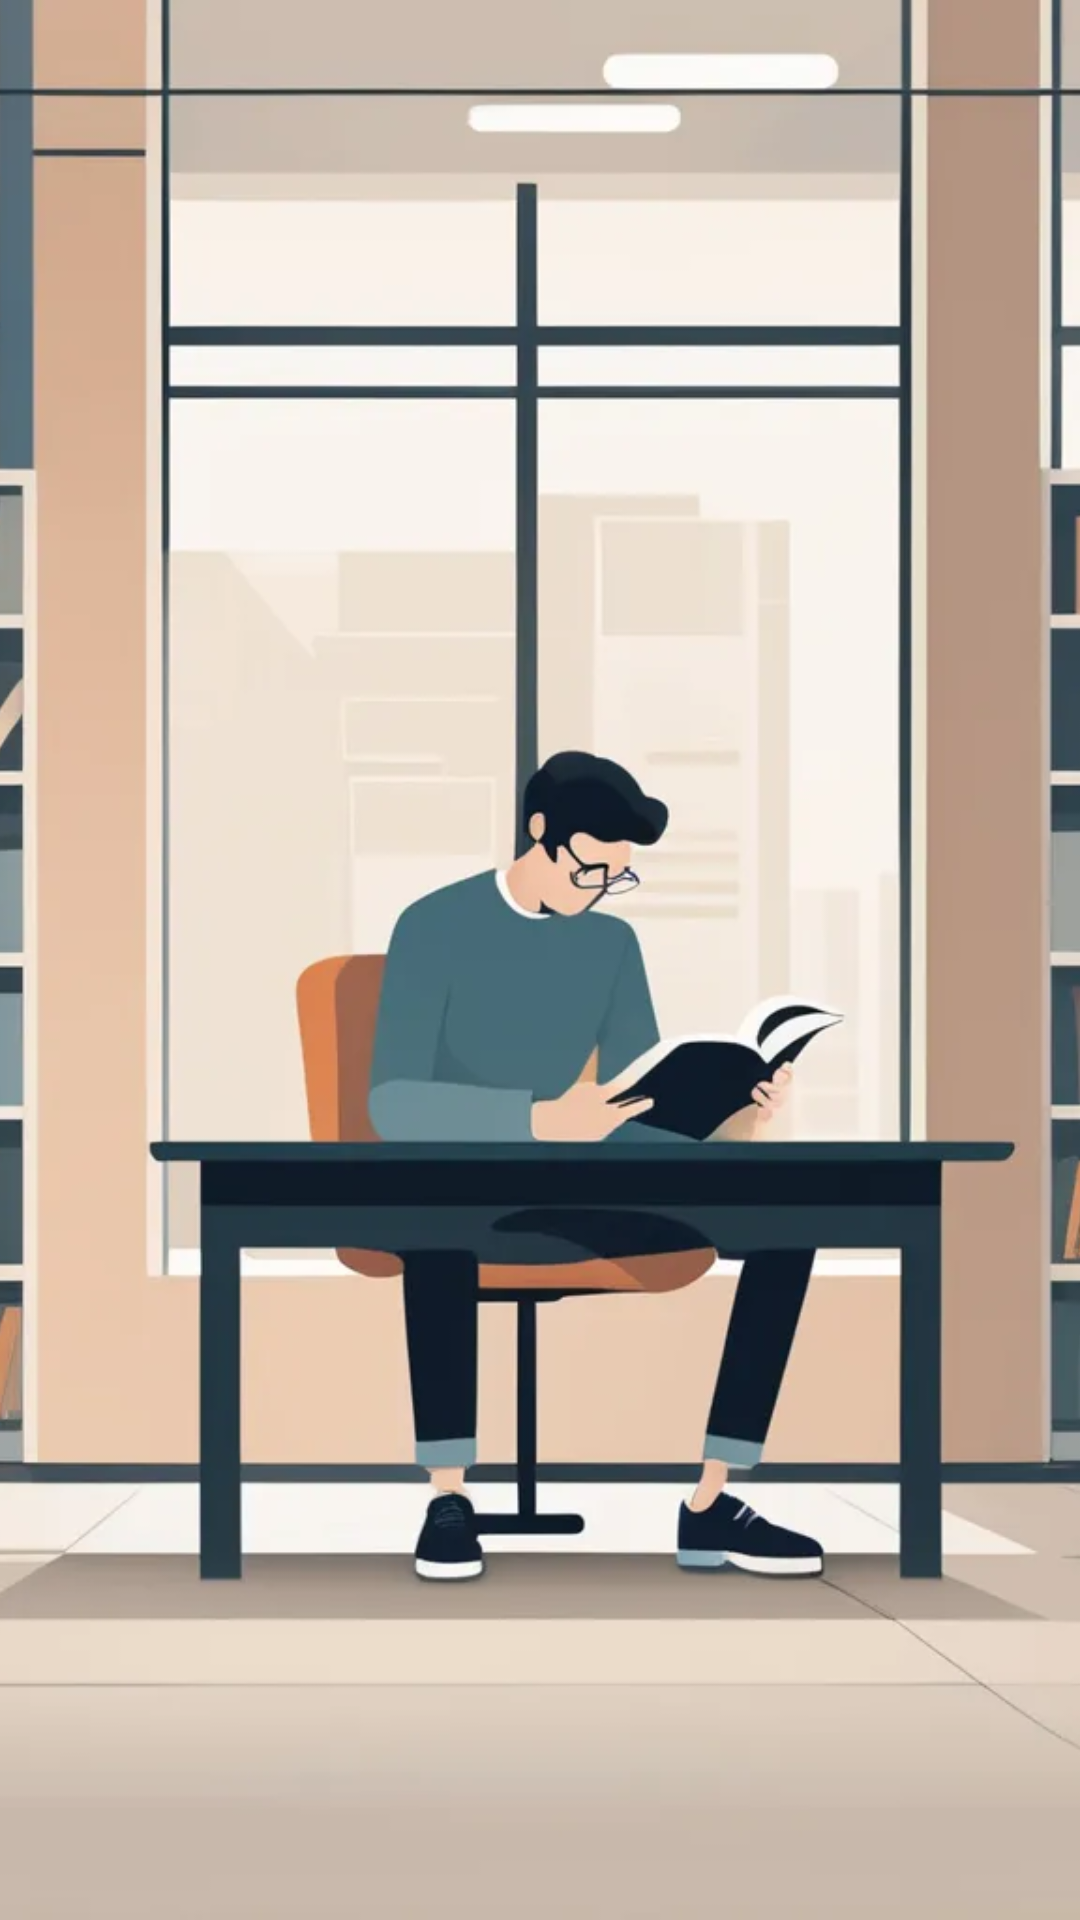

Produce the Android XML layout that renders to this screen, including the resource entries it uses.
<!-- AndroidManifest.xml: application theme Theme.HallMate -->
<!-- res/layout/nav_header.xml -->
<?xml version="1.0" encoding="utf-8"?>
<LinearLayout
    xmlns:android="http://schemas.android.com/apk/res/android"
    android:orientation="vertical"
    android:layout_width="match_parent"
    android:layout_height="130dp"
    android:gravity="bottom"
    android:theme="@style/ThemeOverlay.AppCompat.Dark"
    >

    <ImageView
        android:layout_width="match_parent"
        android:layout_height="match_parent"
        android:src="@drawable/hbg"
        android:scaleType="centerCrop"
        />







</LinearLayout>
<!-- resources referenced by this layout -->
<resources>
  <!-- drawable hbg: png bitmap (drawable, 35728 bytes) -->
  <style name="Theme.HallMate" parent="Base.Theme.HallMate" />
  <style name="Base.Theme.HallMate" parent="Theme.Material3.DayNight.NoActionBar">
          
           <item name="colorPrimary">@color/base_color</item>
          <item name="colorPrimaryDark">@color/base_color</item>
          <item name="colorAccent">@color/base_color</item>
      </style>
  <color name="base_color">#00ACC1</color>
</resources>
